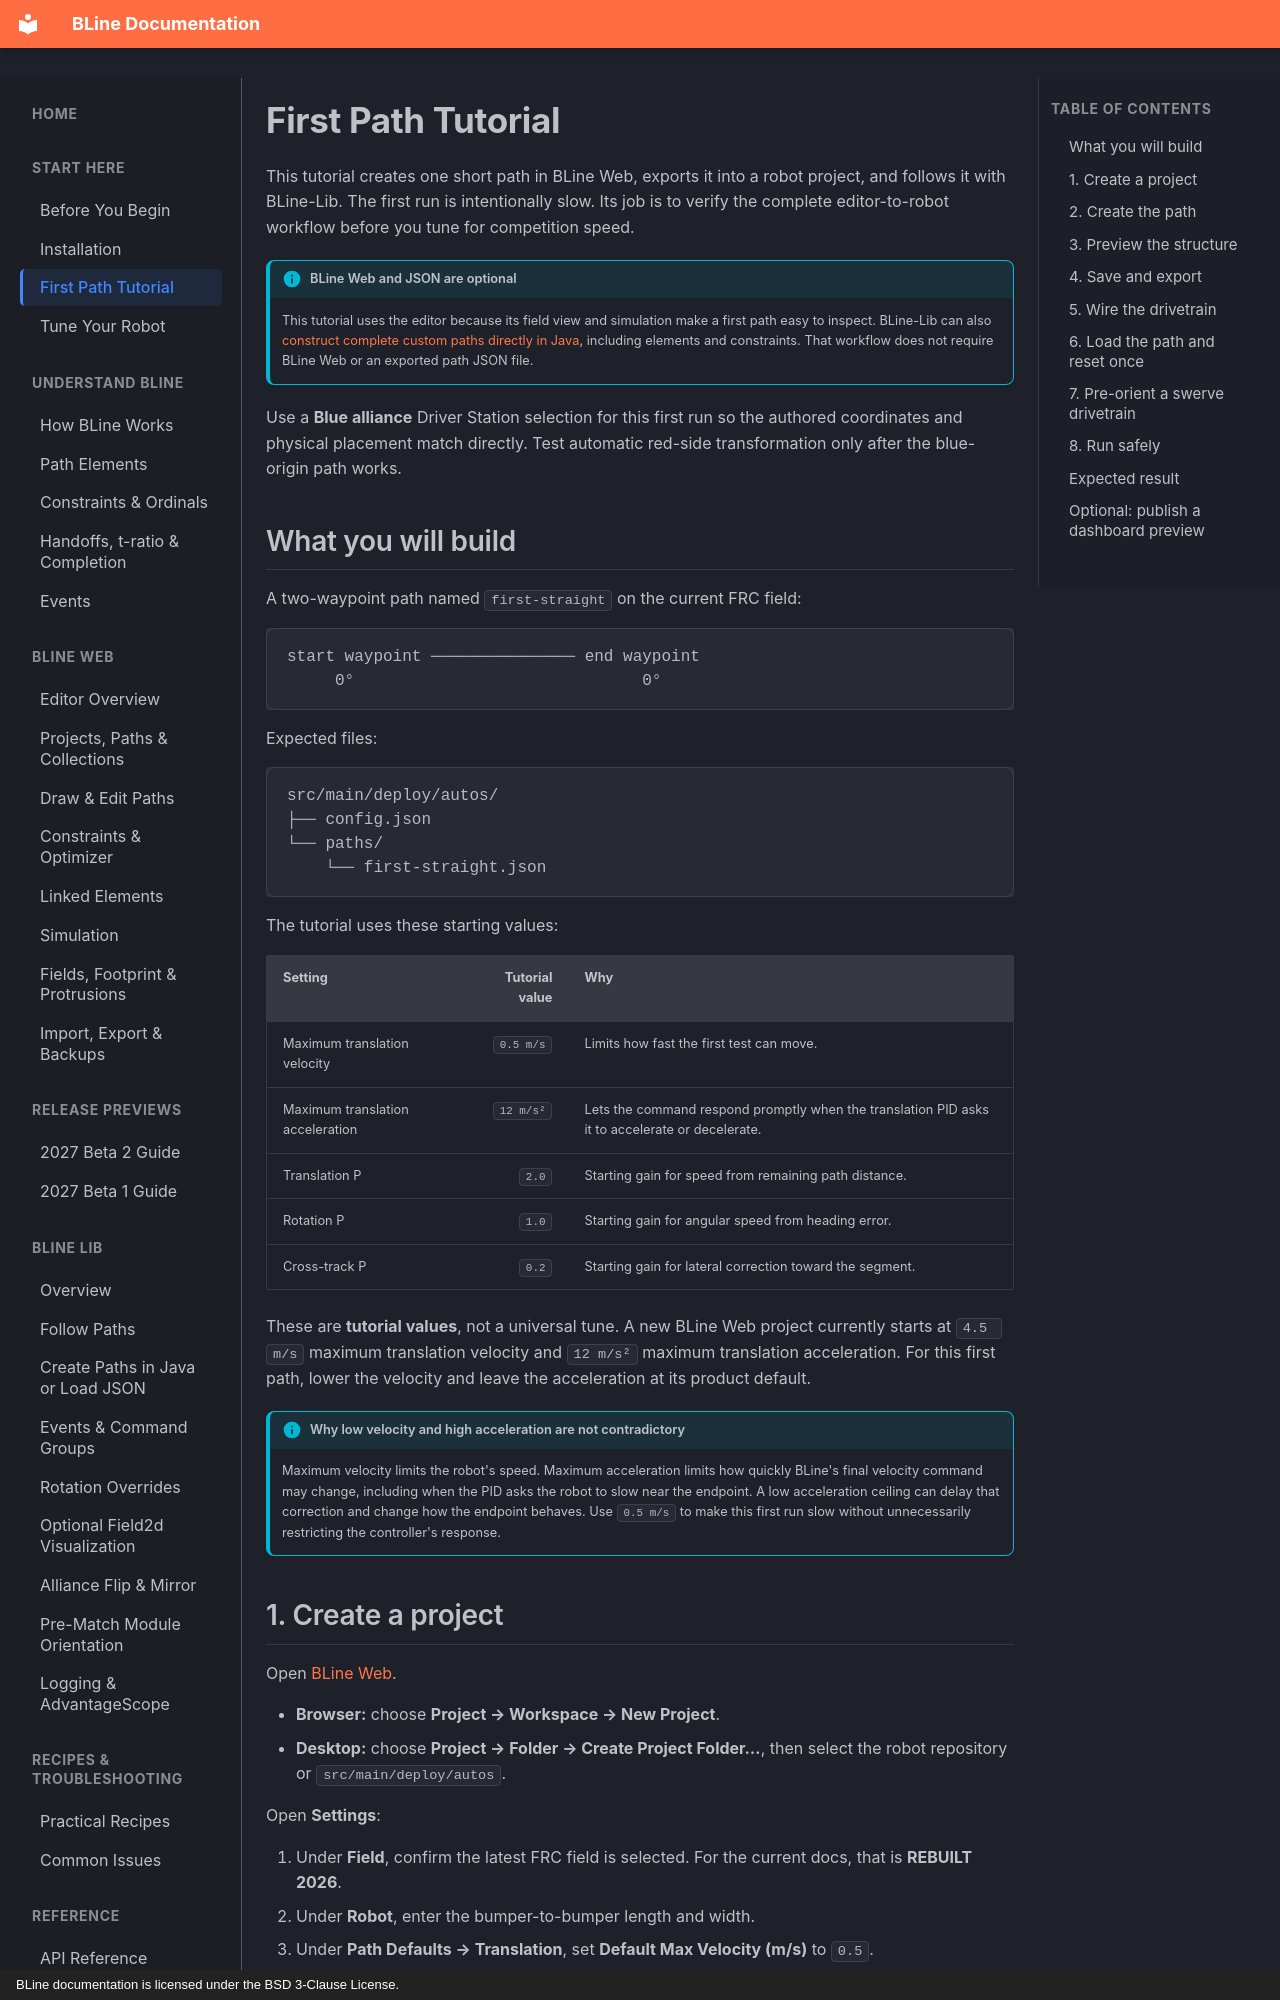

repository: edanliahovetsky/BLine-Docs · page: getting-started/quick-start/index.html · generator: mkdocs · copyright: BLine documentation is licensed under the BSD 3-Clause License.

# First Path Tutorial

This tutorial creates one short path in BLine Web, exports it into a robot project, and follows it with BLine-Lib. The first run is intentionally slow. Its job is to verify the complete editor-to-robot workflow before you tune for competition speed.

!!! info "BLine Web and JSON are optional"
    This tutorial uses the editor because its field view and simulation make a first path easy to inspect. BLine-Lib can also [construct complete custom paths directly in Java](../lib/path-construction.md#construct-a-path-directly-in-java), including elements and constraints. That workflow does not require BLine Web or an exported path JSON file.

Use a **Blue alliance** Driver Station selection for this first run so the authored coordinates and physical placement match directly. Test automatic red-side transformation only after the blue-origin path works.

## What you will build

A two-waypoint path named `first-straight` on the current FRC field:

```text
start waypoint ─────────────── end waypoint
     0°                              0°
```

Expected files:

```text
src/main/deploy/autos/
├── config.json
└── paths/
    └── first-straight.json
```

The tutorial uses these starting values:

| Setting | Tutorial value | Why |
| --- | ---: | --- |
| Maximum translation velocity | `0.5 m/s` | Limits how fast the first test can move. |
| Maximum translation acceleration | `12 m/s²` | Lets the command respond promptly when the translation PID asks it to accelerate or decelerate. |
| Translation P | `2.0` | Starting gain for speed from remaining path distance. |
| Rotation P | `1.0` | Starting gain for angular speed from heading error. |
| Cross-track P | `0.2` | Starting gain for lateral correction toward the segment. |

These are **tutorial values**, not a universal tune. A new BLine Web project currently starts at `4.5 m/s` maximum translation velocity and `12 m/s²` maximum translation acceleration. For this first path, lower the velocity and leave the acceleration at its product default.

!!! info "Why low velocity and high acceleration are not contradictory"
    Maximum velocity limits the robot's speed. Maximum acceleration limits how quickly BLine's final velocity command may change, including when the PID asks the robot to slow near the endpoint. A low acceleration ceiling can delay that correction and change how the endpoint behaves. Use `0.5 m/s` to make this first run slow without unnecessarily restricting the controller's response.
